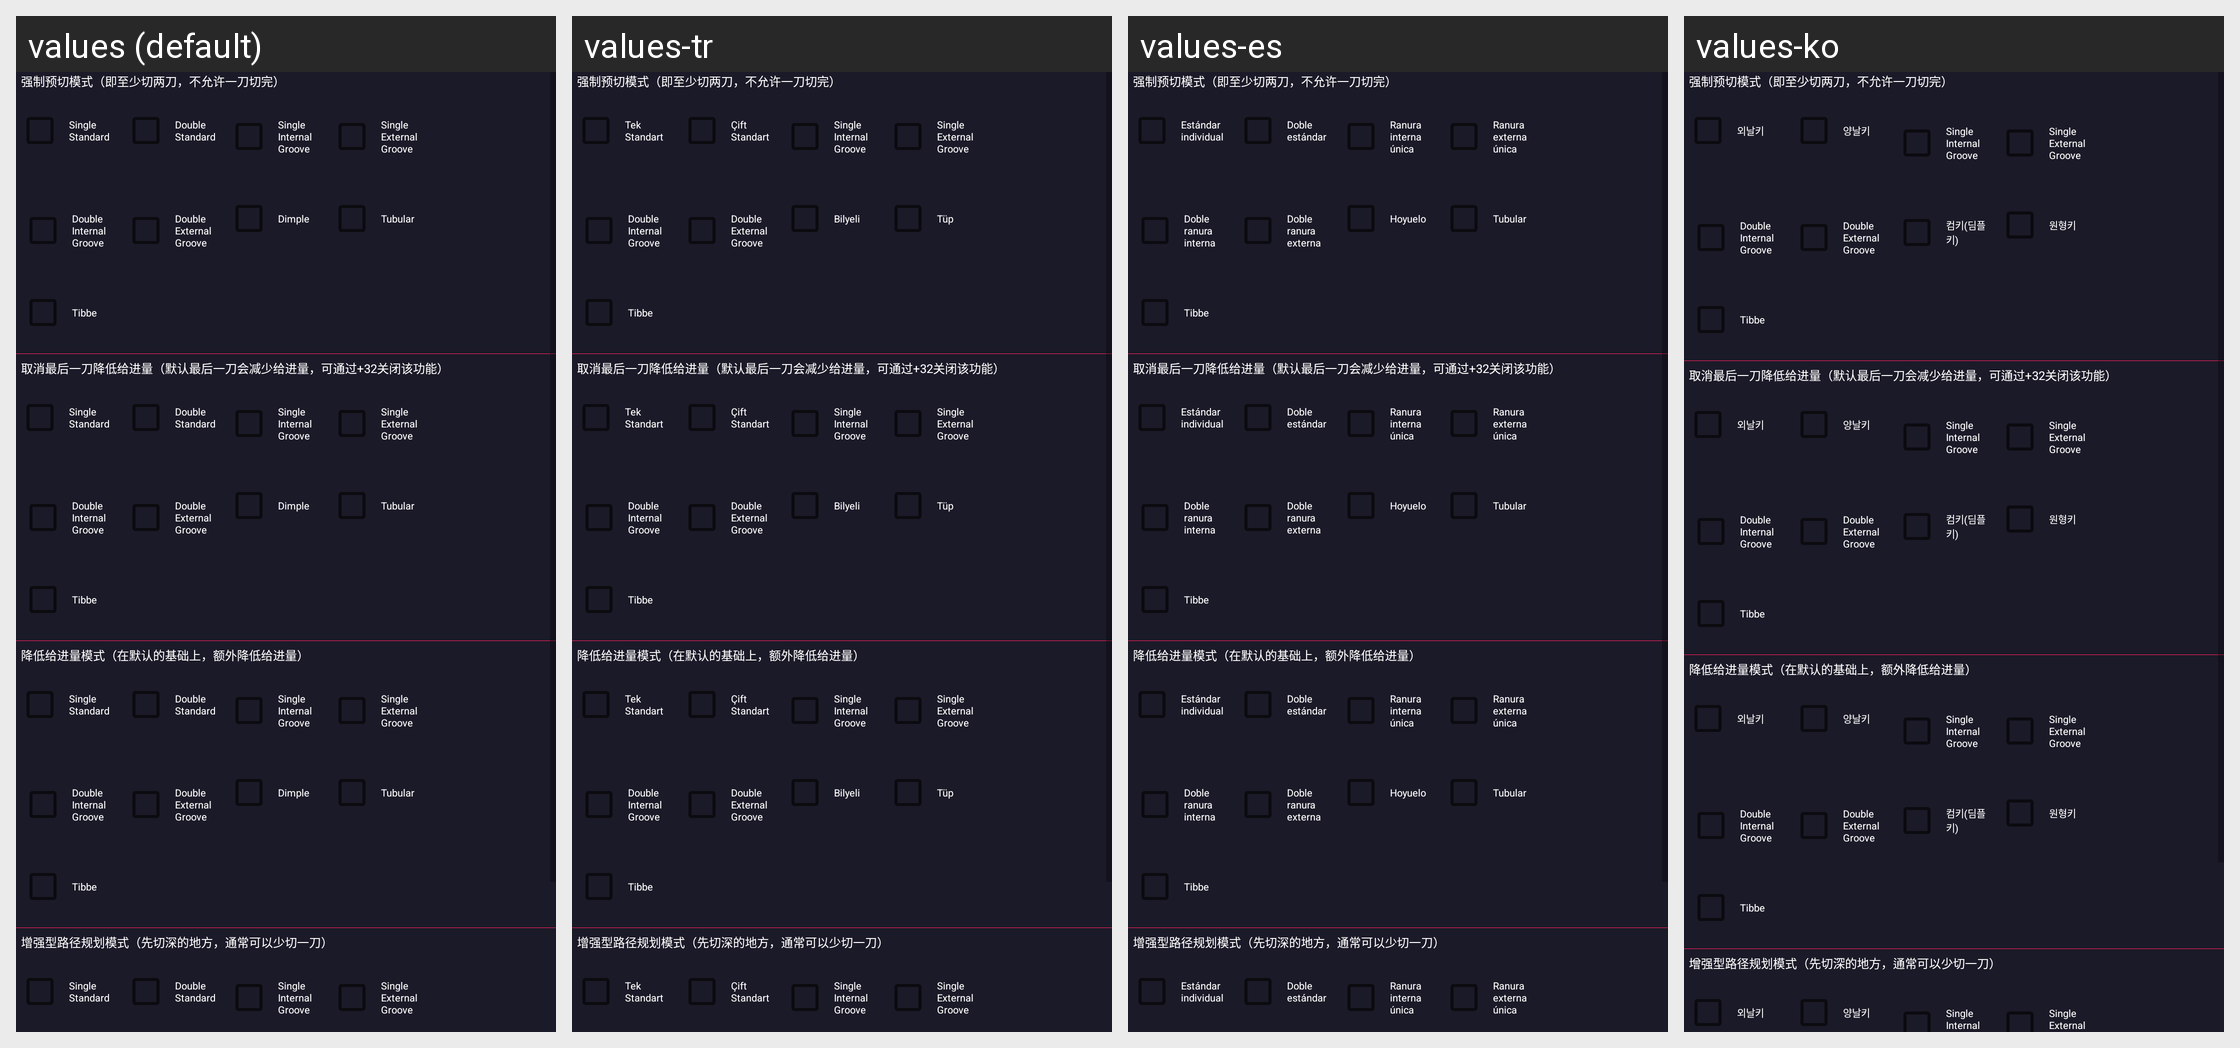

For this localized Android screen grid, give each drawn string resource with its value in every locale shown.
Android screen res/layout/fragment_cut_setting.xml rendered under 4 locales, left to right: values (default), values-tr, values-es, values-ko. Device: Nexus 5 (rendered at 1080×1920; each locale shown at half size, 540×960, under a caption strip naming it); theme AppTheme.
Other locales in the repository, not shown: values-ar-rIL, values-cs, values-de, values-en, values-fa, values-fr, values-it, values-pl, values-pt, values-ru, values-te, values-th, values-vi, values-zh.
Strings drawn on this screen, with the default value and each locale's value (text and hints the layout hard-codes, and strings that could not be matched under every locale, appear in the picture but are not listed):

single_standard
  values: Single Standard
  values-tr: Tek Standart
  values-es: Estándar individual
  values-ko: 외날키

double_standard
  values: Double Standard
  values-tr: Çift Standart
  values-es: Doble estándar
  values-ko: 양날키

single_ingroove
  values: Single Internal Groove
  values-tr: Single Internal Groove
  values-es: Ranura interna única
  values-ko: Single Internal Groove

single_outgroove
  values: Single External Groove
  values-tr: Single External Groove
  values-es: Ranura externa única
  values-ko: Single External Groove

double_ingroove
  values: Double Internal Groove
  values-tr: Double Internal Groove
  values-es: Doble ranura interna
  values-ko: Double Internal Groove

double_outgroove
  values: Double External Groove
  values-tr: Double External Groove
  values-es: Doble ranura externa
  values-ko: Double External Groove

dimple
  values: Dimple
  values-tr: Bilyeli
  values-es: Hoyuelo
  values-ko: 컴키(딤플키)

tubular
  values: Tubular
  values-tr: Tüp
  values-es: Tubular
  values-ko: 원형키

tibbe
  values: Tibbe
  values-tr: Tibbe
  values-es: Tibbe
  values-ko: Tibbe
